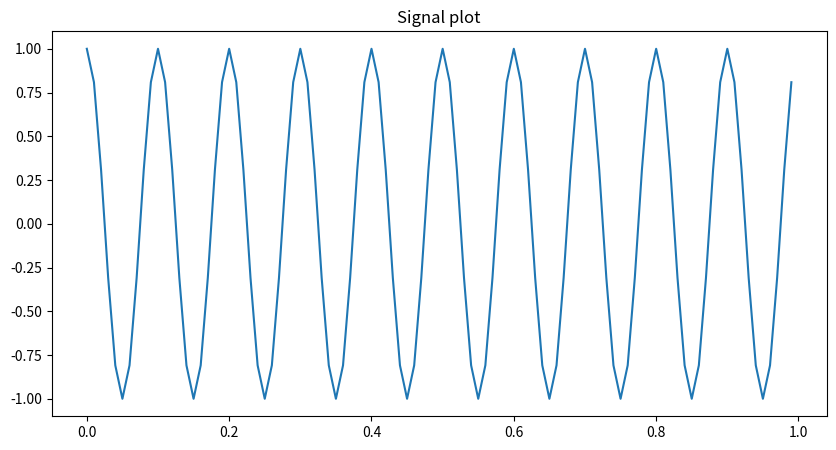
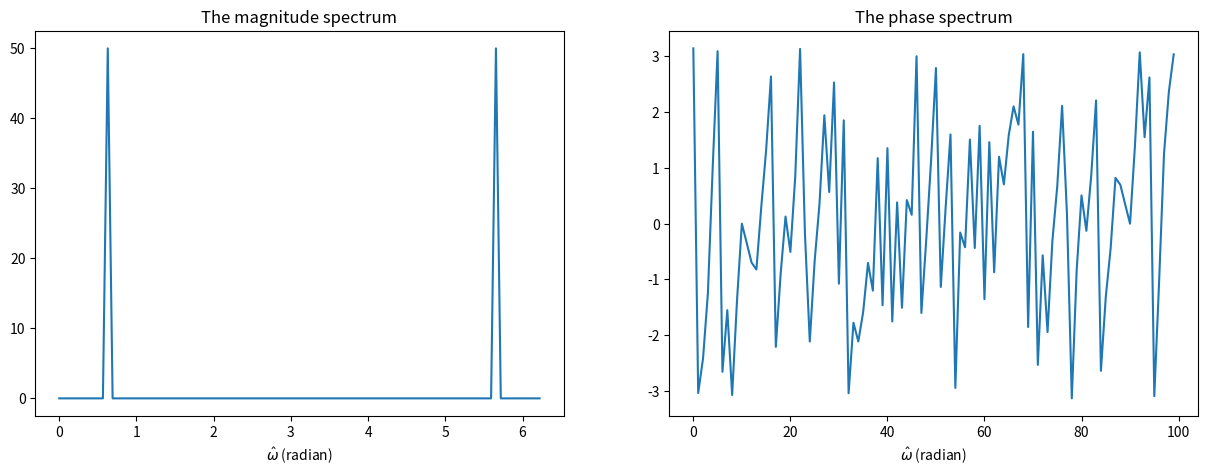

Write Python code to recreate these figures, in order.
# C:\GitHub\test2\pyText2.py

import matplotlib.pyplot as plt 
import numpy as np 

fs = 100 
t = np.arange(0, 1, 1/fs) 
y = np.cos( 2 * np.pi * 10 * t) 

plt.figure(figsize = [10, 5]) 
plt.plot(t, y) 
plt.title('Signal plot') 
# plt.show() 

yf = np.fft.fft(y) 
w_hat = np.arange(0, 2 * np.pi, np.pi * 2 / fs) 

plt.figure(figsize=[15, 5]) 
plt.subplot(121) 
plt.plot(w_hat, abs(yf)) 
plt.xlabel(r'$\hat\omega$ (radian)') 
plt.title('The magnitude spectrum') 
plt.subplot(122) 
plt.plot(np.angle(yf)) 
plt.xlabel(r'$\hat\omega$ (radian)') 
plt.title('The phase spectrum') 
plt.show()  
